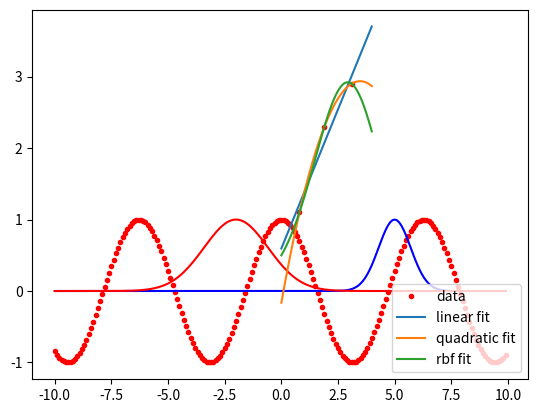

Write Python code to recreate this figure.
import numpy as np
import matplotlib.pyplot as plt

gridsize = 0.1
x_grid = np.arange(-10, 10, gridsize)
f_vals = np.cos(x_grid)
plt.clf()
#plt.plot(x_grid, f_vals, 'b-')



rbf_1d = lambda x, c, h : np.exp(-((x-c)**2)/h**2)
plt.plot(x_grid, f_vals, 'r.')
plt.plot(x_grid, rbf_1d(x_grid, 5, 1), '-b')
plt.plot(x_grid, rbf_1d(x_grid, -2, 2), '-r')
plt.show()

y = np.array([1.1, 2.3, 2.9])
X = np.array([0.8, 1.9, 3.1])

def rbf(x, c, h):
   return np.reshape(np.exp(-(x-c)**2/h**2), [len(x),1])

def sig(x, v, b):
   return 1/(1+np.exp(-(np.dot(v,x)+b)))

def phi_poly(x, power):
   return np.concatenate([np.reshape(np.power(x, pw),[len(x),1]) for pw in range(power+1)], axis=1)

def phi_rbf(x, cs, hs):
   return np.concatenate([rbf(x, ch[0], ch[1]) for ch in zip(cs, hs)], axis=1)

def fit_and_plot(phi_func, X, y,label=None ):
   Phi = phi_func(X)
   print(Phi)
   w = np.linalg.lstsq(Phi, y)[0]
   x_grid = np.arange(0, 4, 0.01)
   phi_grid = phi_func(x_grid)
   y_grid = np.dot(phi_grid, w)
   plt.plot(x_grid, y_grid, label=label)  

plt.plot(X, y, 'r.', label='data')
fit_and_plot((lambda x: phi_poly(x, 1)), X, y, 'linear fit')
fit_and_plot((lambda x: phi_poly(x, 2)), X, y, 'quadratic fit')
fit_and_plot((lambda x: phi_rbf(x, [1, 2, 3], [2, 2, 2])), X, y, 'rbf fit')
plt.legend(loc=4)
plt.show()





